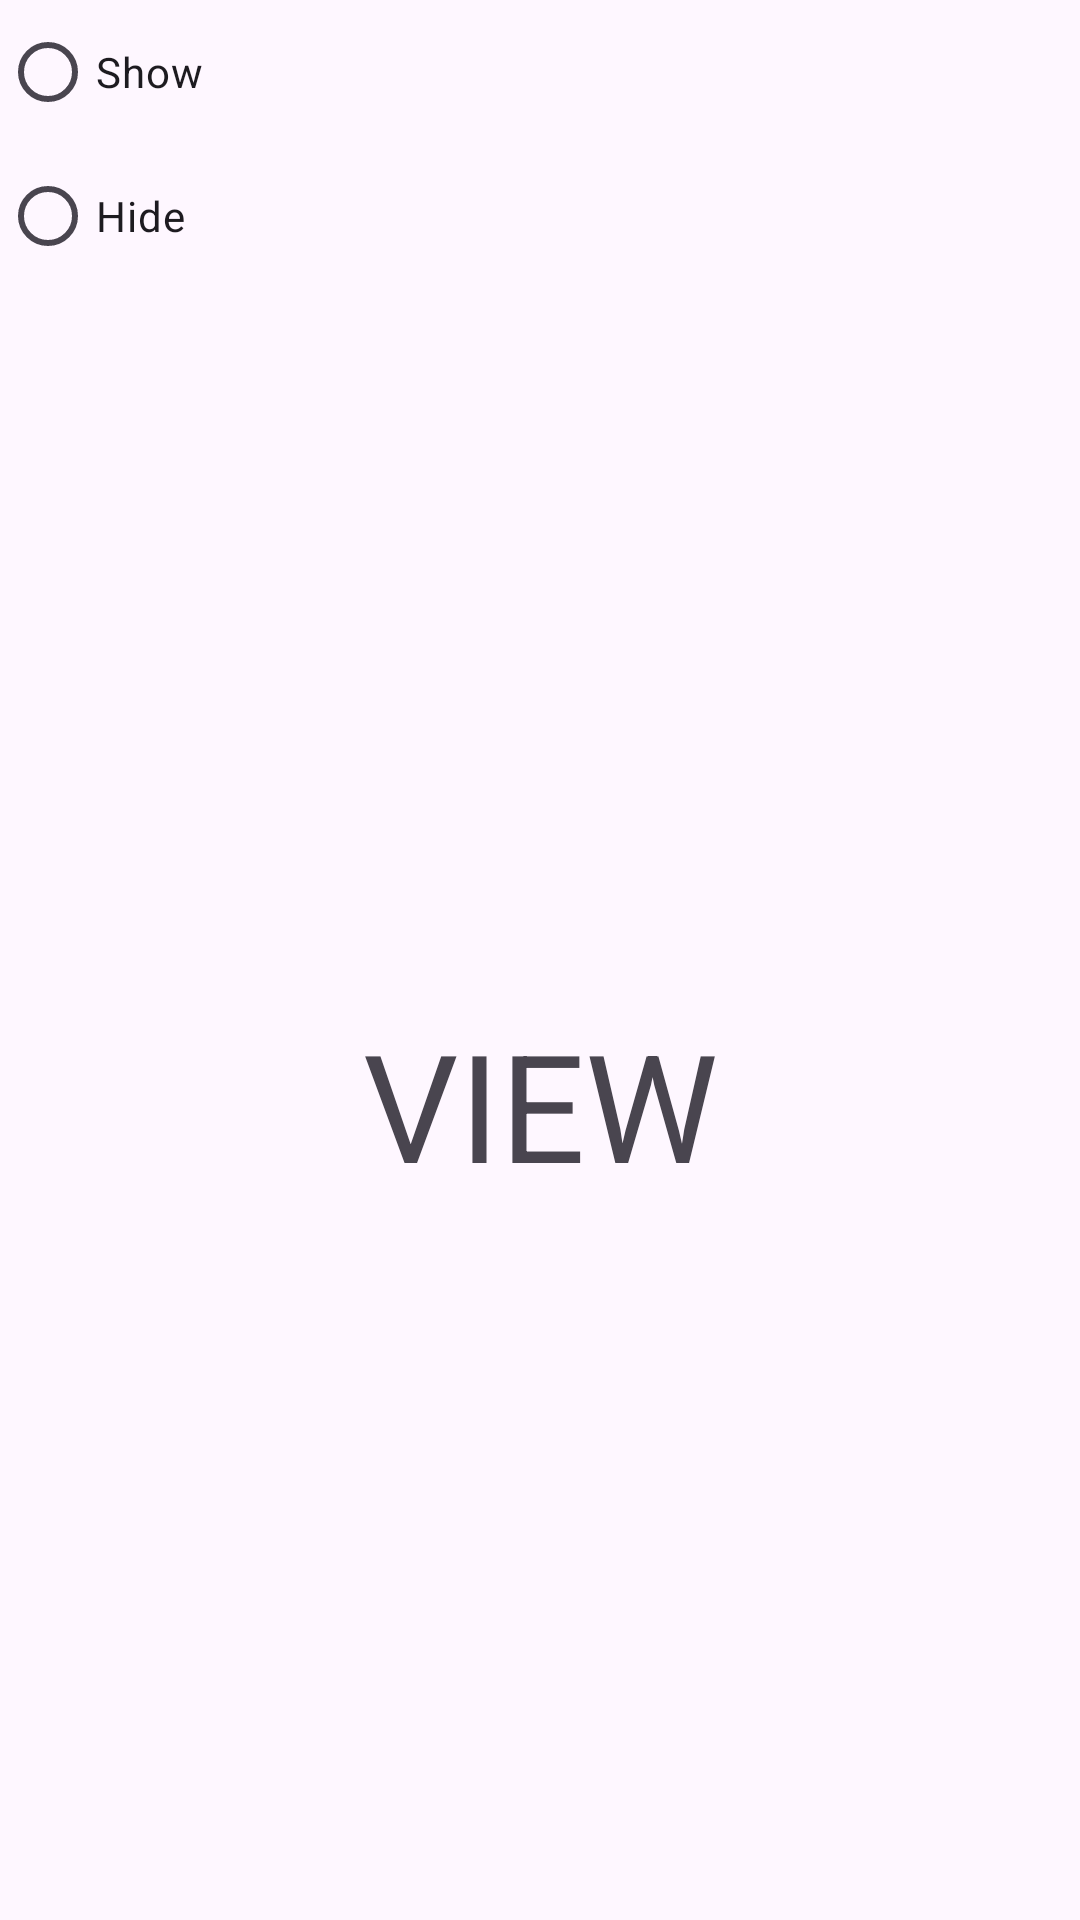

Layout XML and referenced resources for this Android screen:
<!-- AndroidManifest.xml: application theme Theme.ColorChangingInteraction -->
<!-- res/layout/activity_radio_buttons.xml -->
<layout xmlns:android="http://schemas.android.com/apk/res/android"
    xmlns:app="http://schemas.android.com/apk/res-auto">

    <data>

        <import type="android.view.View" />
        <variable
            name="selectedRadioButtonId"
            type="Integer" />
    </data>

    <androidx.constraintlayout.widget.ConstraintLayout
        android:layout_width="match_parent"
        android:layout_height="match_parent">

        <RadioGroup
            android:id="@+id/radioGroup"
            android:layout_width="match_parent"
            android:layout_height="wrap_content"
            android:checkedButton="@={selectedRadioButtonId}"
            app:layout_constraintTop_toTopOf="parent">

            <RadioButton
                android:id="@+id/showView"
                android:layout_width="wrap_content"
                android:layout_height="wrap_content"
                android:text="Show" />

            <RadioButton
                android:id="@+id/hideView"
                android:layout_width="wrap_content"
                android:layout_height="wrap_content"
                android:text="Hide" />
        </RadioGroup>

        <TextView
            android:id="@+id/textView"
            android:layout_width="match_parent"
            android:layout_height="wrap_content"
            android:gravity="center"
            android:text="VIEW"
            android:textSize="50sp"
            android:visibility="@{selectedRadioButtonId == @id/showView ? View.VISIBLE : View.GONE}"
            app:layout_constraintBottom_toBottomOf="parent"
            app:layout_constraintEnd_toEndOf="parent"
            app:layout_constraintStart_toStartOf="parent"
            app:layout_constraintTop_toBottomOf="@id/radioGroup" />

    </androidx.constraintlayout.widget.ConstraintLayout>
</layout>
<!-- resources referenced by this layout -->
<resources>
  <style name="Theme.ColorChangingInteraction" parent="Base.Theme.ColorChangingInteraction" />
  <style name="Base.Theme.ColorChangingInteraction" parent="Theme.Material3.DayNight.NoActionBar">
          
          
      </style>
</resources>
